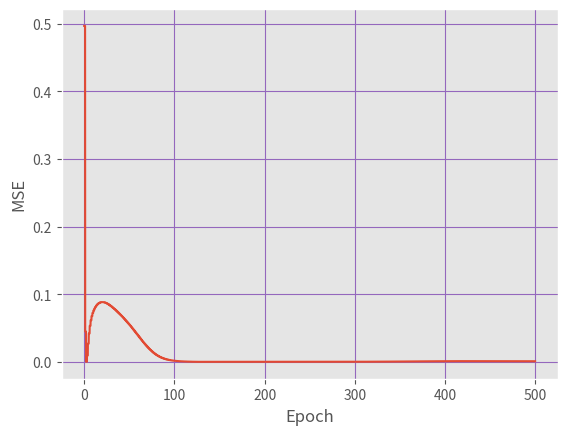
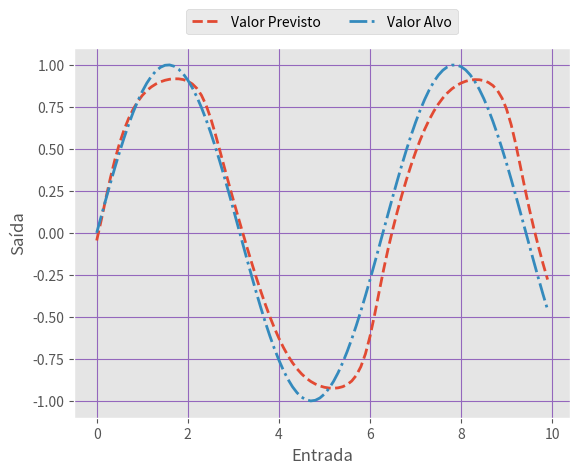

Generate these figures, in order, with matplotlib:
import numpy as np
import matplotlib as mpl
#mpl.use("agg")
import matplotlib.style as style
import matplotlib.pyplot as plt

sigmoid = lambda z:np.tanh(z)
Dsigmoid = lambda z: (1/ np.cosh(z)) ** 2
gaussian = lambda x: np.exp(-1 * x**(2)) * 2 - 1
test = lambda x: 0.2 + 0.4 * x**2 + 0.3 * np.sin(15 * x) + 0.05 * np.cos(50 * x)

def erro(y, d):
    error = 0
    for o, t in zip(y, d):
        for a, b in zip(o, t):
            error = error + (a - b)**2
        return error / 2

x = []
d = []
linspace = np.arange(0, 10, 0.1)

#x = [[0,0], [0,1],[1,0],[1,1]]
#d = [[0], [1], [1], [0]]

for i in linspace:
	x.append([i])
	d.append([np.sin(i)])

P = 12
M = len(x[0])
C = len(d[0])

w1 = np.random.rand(P, M + 1)
w2 = np.random.rand(C, P + 1)


nEpocas = 500
mi = 0.1
Erro = []
for n in range(nEpocas):
    response = []
    for N in range(len(x)):

        h = []
        y = []
        e = []

        delta2 = []
        delta1 = []
        #forward pass
        #para cada neurônio na camada oculta
        for i in range(len(w1)):
            s = 0
            #para cada peso do neurônio
            for k in range(len(w1[0]) - 1):
                s = s + w1[i][k] * x[N][k]
            s = s + w1[i][k+1]
            h.append(sigmoid(s))

        #para cada neurônio na camada de saída
        for c in range(len(w2)):
            r = 0
            #para cada peso do neurônio
            for l in range(len(w2[0]) - 1):
                r = r + w2[c][l] * h[l]
            r = r + w2[c][l+1]
            y.append(sigmoid(r))
            e.append(y[c] - d[N][c])
            response.append(y)

        #cálculo dos deltas
        for c in range(len(w2)):
            delta2.append(e[c] * Dsigmoid(h[i]))
        for i in range(len(w1)):
            soma = 0
            for c in range(len(w2)):
                soma = soma + delta2[c] * w2[c][i]
            delta1.append(Dsigmoid(h[i])* soma)

        for c in range(len(w2)):
            for i in range(len(w1)):
                w2[c][i] = w2[c][i] - mi * h[i] * delta2[c]
            w2[c][i+1] = w2[c][i+1] - mi * delta2[c]
        for c in range(len(w1)):
            for i in range(len(x[0])):
                w1[c][i] = w1[c][i] - mi * h[i] * delta1[c]
            w1[c][i+1] = w1[c][i+1] - mi * delta1[c]
        Erro.append(erro(response,d))

print (Erro[-1])

mpl.style.use("ggplot")
plt.figure()
plt.xlabel("Epoch")
plt.ylabel("MSE")
plt.grid(True, color="#9467bd")
plt.plot( np.arange(0, nEpocas, nEpocas / len(Erro)), Erro)
plt.savefig("mse.png")

plt.figure()
plt.xlabel("Entrada")
plt.ylabel("Saída")
plt.grid(True, color="#9467bd")
plt.plot(linspace,[i[0] for i in response], "--", label="Valor Previsto", linewidth=2)
plt.plot(linspace, np.sin(linspace), "-.", label="Valor Alvo", linewidth=2)
plt.legend(bbox_to_anchor=(0., 1.02, 1., .102), loc='center',
       ncol=2, borderaxespad=0)


plt.show()
'''
plt.figure()
plt.xlabel("Entrada")
plt.ylabel("Saída")
plt.grid(True, color="#9467bd")
plt.plot(linspace,[i[1] for i in response[::2]], "--", label="Valor Previsto", linewidth=2)
plt.plot(linspace, sigmoid(linspace), "-.", label="Valor Alvo", linewidth=2)
plt.legend(bbox_to_anchor=(0., 1.02, 1., .102), loc='center',
       ncol=2, borderaxespad=0)
       '''

